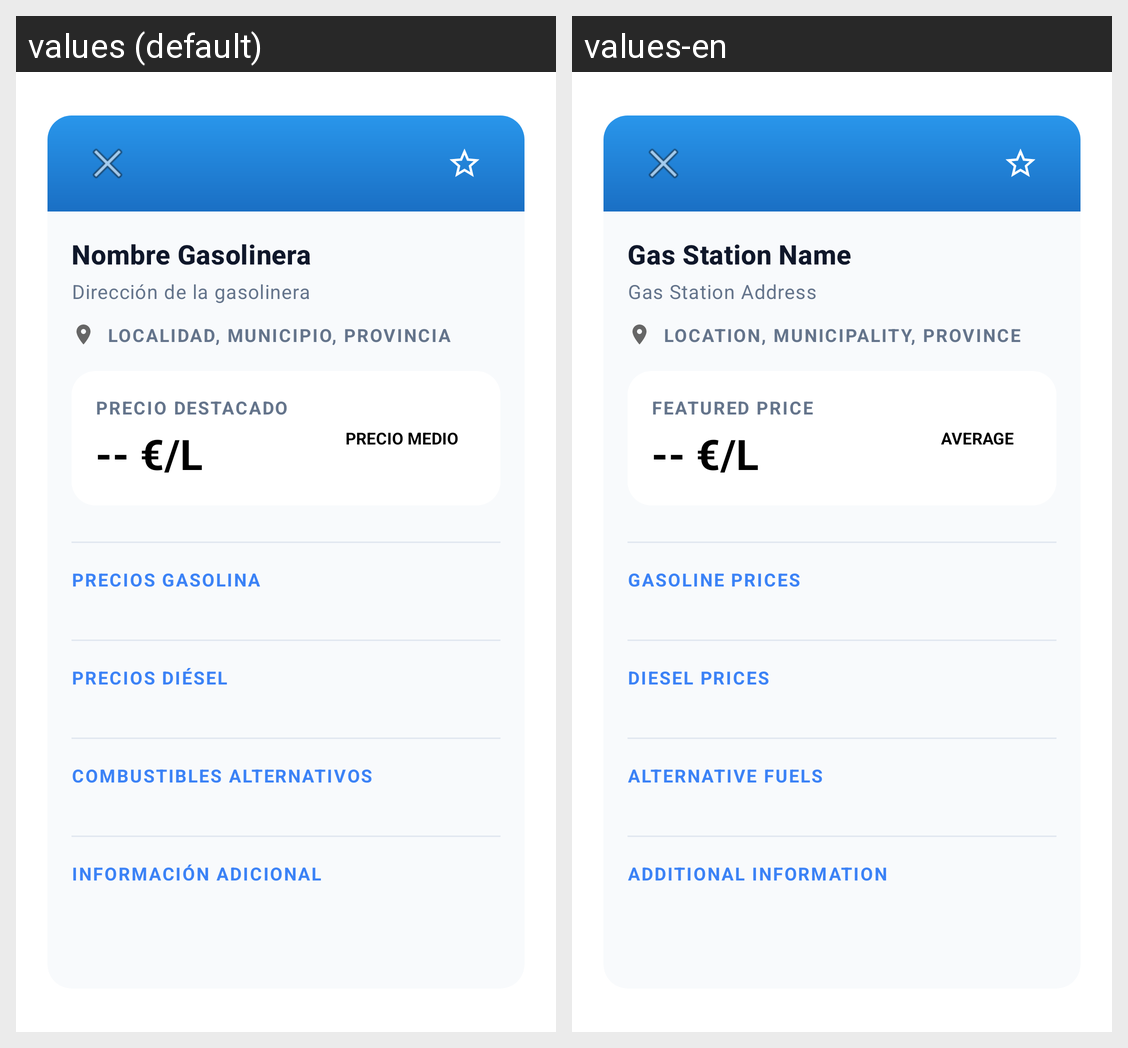

The same Android screen rendered under two of its app's locales, left to right. List the strings drawn on it with the default value and each locale's translation.
Android screen res/layout/panel_detalles_gasolinera.xml rendered under 2 locales, left to right: values (default), values-en. Device: Nexus 5 (rendered at 1080×1920; each locale shown at half size, 540×960, under a caption strip naming it); theme Theme.App.Starting.
Strings drawn on this screen, with the default value and each locale's value (text and hints the layout hard-codes, and strings that could not be matched under every locale, appear in the picture but are not listed):

details_gas_station_name
  values: Nombre Gasolinera
  values-en: Gas Station Name

details_gas_station_address
  values: Dirección de la gasolinera
  values-en: Gas Station Address

details_gas_station_location
  values: Localidad, Municipio, Provincia
  values-en: Location, Municipality, Province

details_featured_price
  values: Precio destacado
  values-en: Featured price

price_placeholder
  values: -- €/L
  values-en: -- €/L

price_class_medium
  values: PRECIO MEDIO
  values-en: AVERAGE

details_gasoline_prices
  values: Precios Gasolina
  values-en: Gasoline Prices

details_diesel_prices
  values: Precios Diésel
  values-en: Diesel Prices

details_alternative_fuels
  values: Combustibles Alternativos
  values-en: Alternative Fuels

details_additional_info
  values: Información Adicional
  values-en: Additional Information
